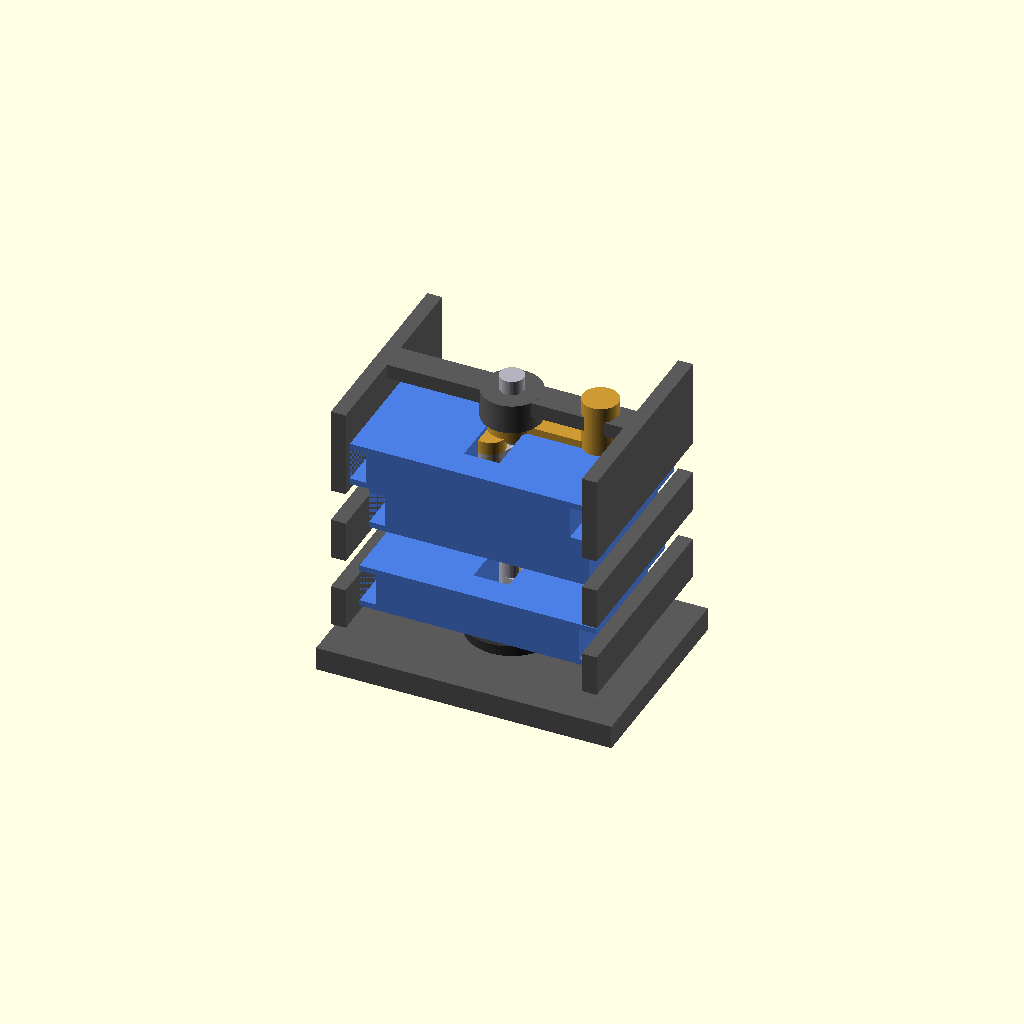
Cell 1 — every parameter at its default value.
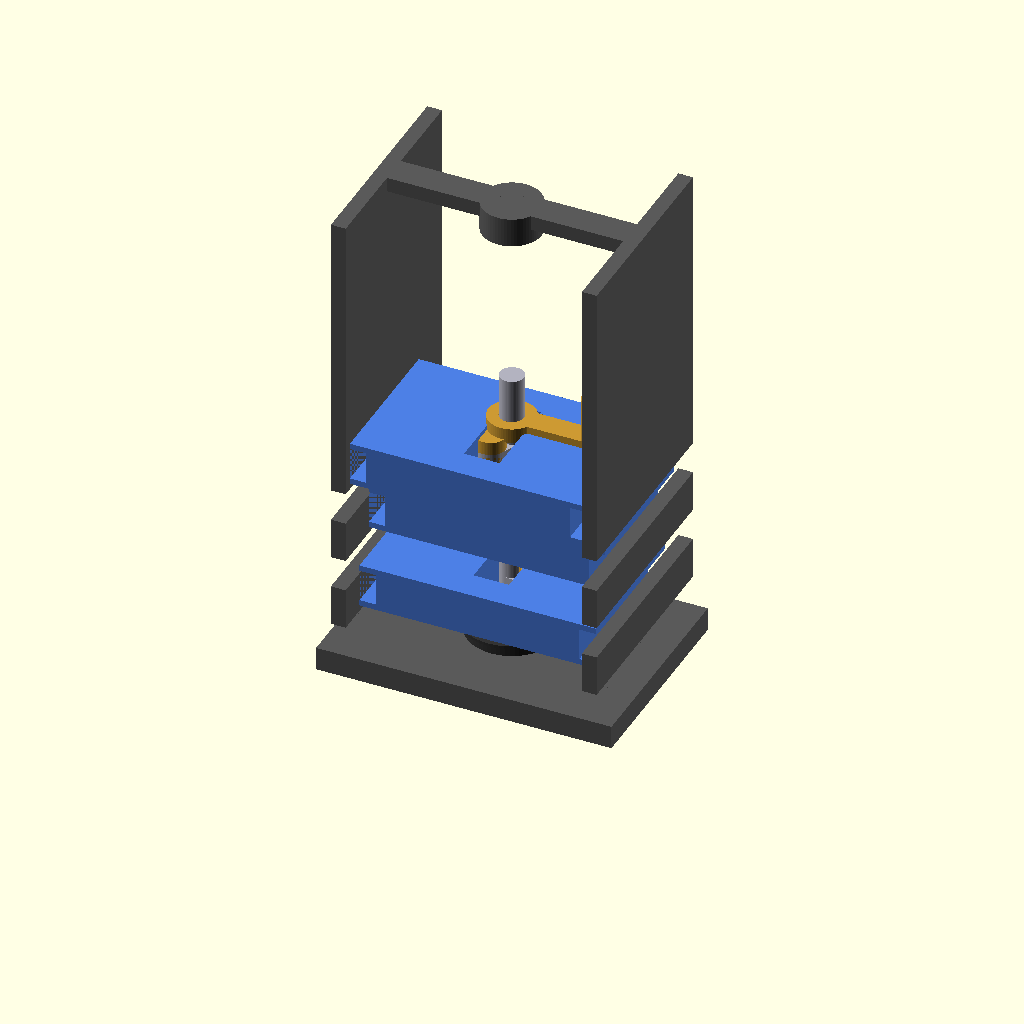
Cell 2: the same model with WAVE_ZONE_END = 140.
One fixed orthographic camera (rotation 55°, 0°, 25°; colour scheme Cornfield) for every cell.
Source of the model, 3d_design_agent/components/wave_crank/wave_crank_standalone_v2.scad:
/*
 * WAVE CRANK MECHANISM v2 - CORRECTED
 *
 * Mechanism: Direct Eccentric Throw - 3 wave segments ride on crankshaft throws
 * Motion: Rolling waves with 120° phase offset
 *
 * FIXES from v1:
 * - Hand crank now OUTSIDE mechanism (top of shaft)
 * - Pulley now OUTSIDE base (accessible for belt)
 * - Guide rails now CONNECTED to base frame
 * - Proper structural support
 */

// ============================================
// PARAMETERS
// ============================================

// Animation control
MANUAL_ANGLE = -1;
theta = (MANUAL_ANGLE >= 0) ? MANUAL_ANGLE : $t * 360;

// === LAYOUT (key positions) ===
// Shaft runs VERTICALLY along Z axis
// Waves are in XY plane, stacked along Z
// Base is at bottom, pulley below base (front), crank above top (back)

WAVE_ZONE_START = 0;      // Z where first wave segment starts
WAVE_ZONE_END = 70;       // Z where last wave segment ends
SEGMENT_SPACING = 25;     // Z spacing between segment centers

// === CRANKSHAFT ===
CRANK_SHAFT_DIA = 8;
CRANK_SHAFT_HOLE = 8.6;   // 0.3mm clearance each side

// Shaft extends from below base to above wave zone
SHAFT_BOTTOM = -20;       // Below base for pulley
SHAFT_TOP = 80;           // Above wave zone for crank
CRANK_SHAFT_LEN = SHAFT_TOP - SHAFT_BOTTOM;

// === THROWS (eccentric journals) ===
THROW_ECCENTRICITY = 8;   // Wave amplitude
THROW_DIAMETER = 10;
THROW_WIDTH = 12;         // Narrower than segment thickness

// Throw centers (Z positions)
THROW_1_Z = 5;            // Center of throw 1
THROW_2_Z = 30;           // Center of throw 2
THROW_3_Z = 55;           // Center of throw 3

// Phase offsets
PHASE_1 = 0;
PHASE_2 = 120;
PHASE_3 = 240;

// === WAVE SEGMENTS ===
SEGMENT_WIDTH = 80;       // X dimension
SEGMENT_DEPTH = 50;       // Y dimension (includes travel)
SEGMENT_THICKNESS = 15;   // Z thickness (throw rides inside)
SLOT_WIDTH = 12;          // X slot size (throw + clearance)
SLOT_LENGTH = 30;         // Y slot size (throw + travel + clearance)

// === BASE FRAME ===
BASE_WIDTH = 100;
BASE_DEPTH = 70;
BASE_THICKNESS = 8;
BASE_Z = -15;             // Top surface of base

// === SIDE WALLS (guide rails integrated into structure) ===
WALL_THICKNESS = 5;
WALL_HEIGHT = WAVE_ZONE_END + 20;  // Extends above wave zone

// === PULLEY (front of mechanism, below base) ===
PULLEY_OD = 30;
PULLEY_WIDTH = 8;
PULLEY_Z = SHAFT_BOTTOM + 2;  // Just above bottom of shaft

// === HAND CRANK (top of mechanism, above waves) ===
CRANK_ARM_LENGTH = 30;
CRANK_Z = SHAFT_TOP - 20;     // Near top of shaft

// Colors
C_SHAFT = [0.7, 0.7, 0.75];
C_THROW = [0.8, 0.6, 0.2];
C_SEGMENT = [0.3, 0.5, 0.9];
C_FRAME = [0.35, 0.35, 0.35];
C_PULLEY = [0.2, 0.2, 0.2];

$fn = 64;

// ============================================
// FUNCTIONS
// ============================================

function segment_y(phase) = THROW_ECCENTRICITY * sin(theta + phase);
function throw_x(phase) = THROW_ECCENTRICITY * cos(theta + phase);
function throw_y(phase) = THROW_ECCENTRICITY * sin(theta + phase);

// ============================================
// MODULES
// ============================================

// Crankshaft with throws and webs
module crankshaft() {
    // Main shaft
    color(C_SHAFT)
        translate([0, 0, SHAFT_BOTTOM])
            cylinder(d=CRANK_SHAFT_DIA, h=CRANK_SHAFT_LEN);

    // Three throws with webs
    for (i = [0:2]) {
        phase = i * 120;
        z = [THROW_1_Z, THROW_2_Z, THROW_3_Z][i];

        // Throw journal
        color(C_THROW)
            translate([throw_x(phase), throw_y(phase), z - THROW_WIDTH/2])
                cylinder(d=THROW_DIAMETER, h=THROW_WIDTH);

        // Web connecting shaft to throw
        color(C_SHAFT)
            translate([0, 0, z - 1.5])
                linear_extrude(height=3)
                    hull() {
                        circle(d=CRANK_SHAFT_DIA);
                        translate([throw_x(phase), throw_y(phase)])
                            circle(d=THROW_DIAMETER);
                    }
    }
}

// Wave segment with slot for throw
module wave_segment(segment_num) {
    phase = segment_num * 120;
    y_offset = segment_y(phase);
    z = [THROW_1_Z, THROW_2_Z, THROW_3_Z][segment_num];

    color(C_SEGMENT)
        translate([0, y_offset, z - SEGMENT_THICKNESS/2]) {
            difference() {
                // Main body - centered on origin
                translate([-SEGMENT_WIDTH/2, -SEGMENT_DEPTH/2, 0])
                    cube([SEGMENT_WIDTH, SEGMENT_DEPTH, SEGMENT_THICKNESS]);

                // Slot for throw - allows horizontal movement
                translate([-SLOT_WIDTH/2, -SLOT_LENGTH/2, -1])
                    cube([SLOT_WIDTH, SLOT_LENGTH, SEGMENT_THICKNESS + 2]);

                // Guide channels on sides (wave slides in guides)
                // Left channel
                translate([-SEGMENT_WIDTH/2 - 1, -SEGMENT_DEPTH/2 - 1, 2])
                    cube([WALL_THICKNESS + 1.5, SEGMENT_DEPTH + 2, SEGMENT_THICKNESS - 4]);
                // Right channel
                translate([SEGMENT_WIDTH/2 - WALL_THICKNESS - 0.5, -SEGMENT_DEPTH/2 - 1, 2])
                    cube([WALL_THICKNESS + 1.5, SEGMENT_DEPTH + 2, SEGMENT_THICKNESS - 4]);
            }
        }
}

// Base frame with integrated bearing
module base_frame() {
    color(C_FRAME) {
        difference() {
            union() {
                // Main base plate
                translate([-BASE_WIDTH/2, -BASE_DEPTH/2, BASE_Z - BASE_THICKNESS])
                    cube([BASE_WIDTH, BASE_DEPTH, BASE_THICKNESS]);

                // Bearing boss (above plate)
                translate([0, 0, BASE_Z])
                    cylinder(d=20, h=10);
            }

            // Shaft hole through everything
            translate([0, 0, BASE_Z - BASE_THICKNESS - 1])
                cylinder(d=CRANK_SHAFT_HOLE, h=BASE_THICKNESS + 12);
        }
    }
}

// Side walls with guide slots for wave segments
module side_walls() {
    color(C_FRAME) {
        for (side = [-1, 1]) {
            translate([side * (SEGMENT_WIDTH/2 + WALL_THICKNESS/2), 0, BASE_Z]) {
                difference() {
                    // Wall
                    translate([-WALL_THICKNESS/2, -BASE_DEPTH/2, 0])
                        cube([WALL_THICKNESS, BASE_DEPTH, WALL_HEIGHT]);

                    // Guide slots for each wave segment
                    for (i = [0:2]) {
                        z = [THROW_1_Z, THROW_2_Z, THROW_3_Z][i];
                        // Slot allows vertical movement
                        translate([-WALL_THICKNESS/2 - 1, -BASE_DEPTH/2 - 1, z - SEGMENT_THICKNESS/2 + 2])
                            cube([WALL_THICKNESS + 2, BASE_DEPTH + 2, SEGMENT_THICKNESS - 4]);
                    }
                }
            }
        }
    }
}

// Top beam connecting walls (structural)
module top_beam() {
    color(C_FRAME) {
        translate([-SEGMENT_WIDTH/2 - WALL_THICKNESS, -5, BASE_Z + WALL_HEIGHT - 5])
            cube([SEGMENT_WIDTH + 2*WALL_THICKNESS, 10, 5]);

        // Bearing at top
        translate([0, 0, BASE_Z + WALL_HEIGHT - 10])
            difference() {
                cylinder(d=20, h=10);
                translate([0, 0, -1])
                    cylinder(d=CRANK_SHAFT_HOLE, h=12);
            }
    }
}

// Pulley - positioned below base, accessible from front
module belt_pulley() {
    color(C_PULLEY)
        translate([0, 0, PULLEY_Z])
            difference() {
                union() {
                    cylinder(d=PULLEY_OD, h=PULLEY_WIDTH);
                    // Flange
                    cylinder(d=PULLEY_OD + 4, h=1);
                    translate([0, 0, PULLEY_WIDTH - 1])
                        cylinder(d=PULLEY_OD + 4, h=1);
                }
                // Shaft hole
                translate([0, 0, -1])
                    cylinder(d=CRANK_SHAFT_HOLE, h=PULLEY_WIDTH + 2);
            }
}

// Hand crank - positioned above top of mechanism
module hand_crank() {
    color(C_THROW)
        translate([0, 0, CRANK_Z]) {
            // Hub
            difference() {
                cylinder(d=16, h=5);
                translate([0, 0, -1])
                    cylinder(d=CRANK_SHAFT_DIA + 0.3, h=7);
            }
            // Arm
            translate([0, -4, 0])
                cube([CRANK_ARM_LENGTH, 8, 5]);
            // Knob
            translate([CRANK_ARM_LENGTH, 0, 0])
                cylinder(d=12, h=20);
        }
}

// ============================================
// ASSEMBLY
// ============================================

module wave_crank_assembly() {
    // === STATIC STRUCTURE ===
    base_frame();
    side_walls();
    top_beam();

    // === ROTATING PARTS ===
    rotate([0, 0, theta]) {
        crankshaft();
        belt_pulley();
        hand_crank();
    }

    // === MOVING WAVE SEGMENTS ===
    wave_segment(0);
    wave_segment(1);
    wave_segment(2);
}

// ============================================
// RENDER
// ============================================

wave_crank_assembly();

// ============================================
// DEBUG
// ============================================

echo("=== WAVE CRANK v2 ===");
echo(str("Shaft: Z=", SHAFT_BOTTOM, " to Z=", SHAFT_TOP));
echo(str("Pulley: Z=", PULLEY_Z, " (below base at Z=", BASE_Z, ")"));
echo(str("Crank: Z=", CRANK_Z, " (above waves ending at Z=", WAVE_ZONE_END, ")"));
echo(str("Throws at Z=", THROW_1_Z, ", ", THROW_2_Z, ", ", THROW_3_Z));
echo(str("Current angle: ", theta, "°"));
Parameter table extracted from the source (name, type, default, range or options):
MANUAL_ANGLE: number, default -1
WAVE_ZONE_START: number, default 0
WAVE_ZONE_END: number, default 70
SEGMENT_SPACING: number, default 25
CRANK_SHAFT_DIA: number, default 8
CRANK_SHAFT_HOLE: number, default 8.6
SHAFT_BOTTOM: number, default -20
SHAFT_TOP: number, default 80
THROW_ECCENTRICITY: number, default 8
THROW_DIAMETER: number, default 10
THROW_WIDTH: number, default 12
THROW_1_Z: number, default 5
THROW_2_Z: number, default 30
THROW_3_Z: number, default 55
PHASE_1: number, default 0
PHASE_2: number, default 120
PHASE_3: number, default 240
SEGMENT_WIDTH: number, default 80
SEGMENT_DEPTH: number, default 50
SEGMENT_THICKNESS: number, default 15
SLOT_WIDTH: number, default 12
SLOT_LENGTH: number, default 30
BASE_WIDTH: number, default 100
BASE_DEPTH: number, default 70
BASE_THICKNESS: number, default 8
BASE_Z: number, default -15
WALL_THICKNESS: number, default 5
PULLEY_OD: number, default 30
PULLEY_WIDTH: number, default 8
CRANK_ARM_LENGTH: number, default 30
C_SHAFT: vector, default [0.7, 0.7, 0.75]
C_THROW: vector, default [0.8, 0.6, 0.2]
C_SEGMENT: vector, default [0.3, 0.5, 0.9]
C_FRAME: vector, default [0.35, 0.35, 0.35]
C_PULLEY: vector, default [0.2, 0.2, 0.2]
